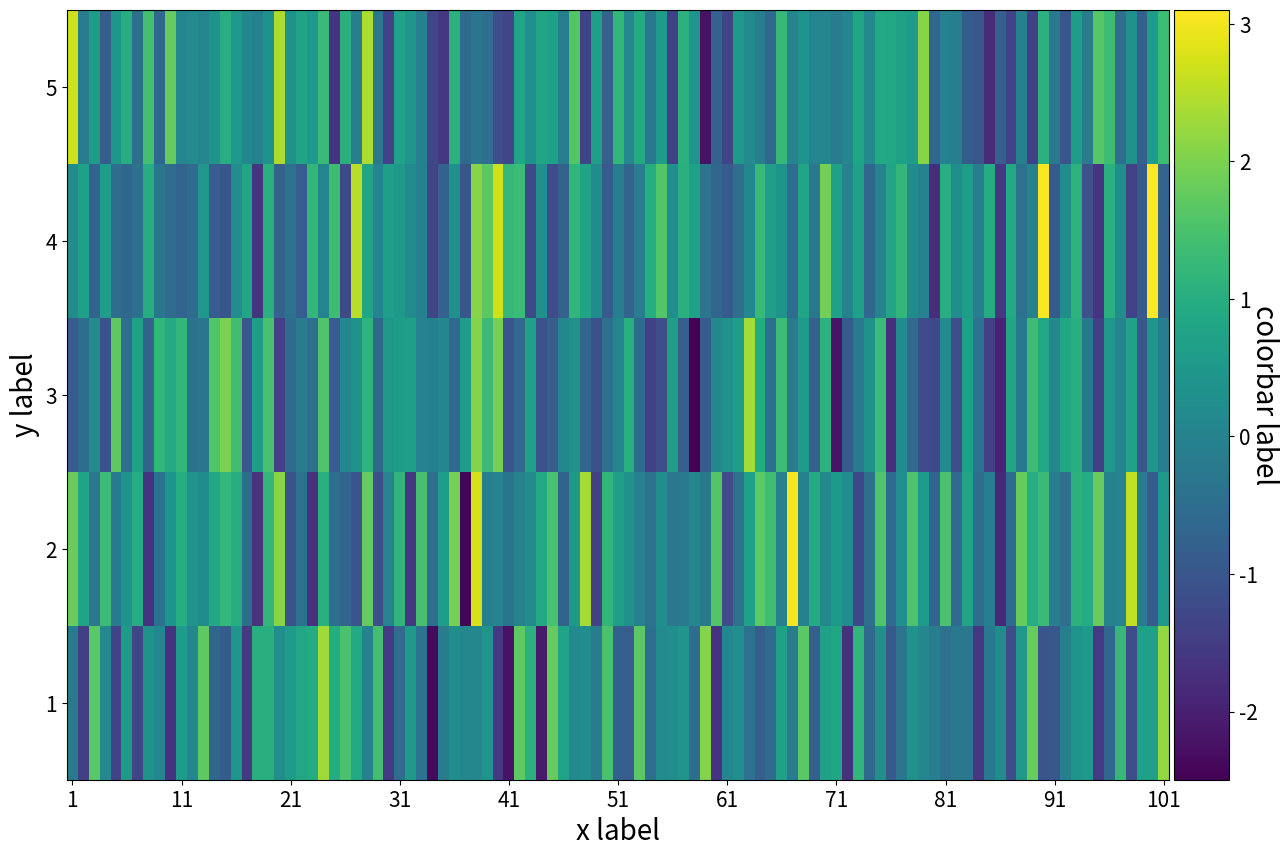

The matplotlib source for this figure:
import matplotlib.pyplot as plt
from mpl_toolkits.axes_grid1 import make_axes_locatable
import numpy as np
from scipy.interpolate import interp2d

import os
DIR_PATH_FIGURES="../figures"

def can_find_exponent(base, n):
    """Return an integer i such that base^i = n"""
    if n <= 0 or base <= 0:
        return None  # n and base must be positive
    
    log_result = np.emath.logn(base, n)
    
    # Check if the log result is an integer (or very close to one)
    if np.isclose(log_result, round(log_result)):
        return int(round(log_result))
    else:
        return None

def find_a_and_i(base, n):
    """Return two integers (a, i) such that a * base^i = n."""
    if n <= 0 or base <= 0:
        return None, None  # n and base must be positive
    
    # Start by finding the logarithm of n with respect to base
    log_result = np.emath.logn(base, n)
    i = int(np.floor(log_result))  # We take the floor of the log to find the closest integer i
    
    # Calculate the corresponding a
    a = n / (base ** i)
    
    # Check if a is an integer
    if np.isclose(a, round(a)) and a > 0:
        return int(round(a)), i
    else:
        return None, None

def select_elements_with_step(L, step):
    """
    Select elements from a list with a specified step, ensuring the first and last elements are included.

    Parameters:
    L (list): The input list to select elements from.
    step (int): The step size between selected elements.

    Returns:
    list: A list of elements selected from the input list, with the specified step, including the first and last elements.
    """
    # Select elements separated by the step
    selected_elements = list(L[::step])
    
    # Ensure the last element is included if it's not already
    if L[-1] not in selected_elements:
        selected_elements.append(L[-1])
    
    return selected_elements

def custom_imshow(
    img_data, ax=None, fig=None, add_text=False, n_decimals=2,
    hide_ticks_and_labels=False,
    xticklabels=None, yticklabels=None, filter_step_xticks=1, filter_step_yticks=1, log_x=False, log_y=False, base=10,
    rotation_x=0, rotation_y=0, x_label=None, y_label=None, 
    colormesh_kwarg={}, # e.g. colormesh_kwarg = {"shading":'auto', "cmap":'viridis'}
    # Use LogNorm to apply a logarithmic scale
    # colormesh_kwarg={"shading":'auto', "cmap":'viridis', 'norm':LogNorm(vmin=img_data.min(), vmax=img_data.max())},
    imshow_kwarg={},
    colorbar=True, colorbar_label=None,
    label_fontsize=20,
    ticklabel_fontsize=15,
    text_fontsize=15,
    show=True, fileName=None, dpf=None,
    factor_shape=2,
    use_imshow = False,
    ) :

    """"
    Custom plt.imshow / plt.pcolormesh
    This helps to plot the heatmap as a function of many hyperparameters
    """


    H_, W_ = img_data.shape
    if (ax is None) and (fig is None) :
        L, C = 1, 1
        #L_, C_ = L*10, C*15
        #L_, C_ = L*4, C*6
        L_ = L*4
        C_ = int((W_/(factor_shape*H_))*L_)
        figsize=(C_, L_)
        fig = plt.figure(figsize=figsize)
        ax = fig.add_subplot(L, C, 1)

    ########################################################################################################
    ########################################################################################################

    #if not log_x and not log_y:
    if use_imshow :
        img = ax.imshow(img_data, **imshow_kwarg)
    else :    
        if log_x : 
            #x = np.logspace(0, np.log10(W_), W_)-1
            x = np.emath.logn(base, np.arange(W_)+1) 
        else :
            x = np.arange(W_)
        if log_y : 
            #y = np.logspace(0, np.log10(H_), H_)-1
            y = np.emath.logn(base, np.arange(H_)+1) 
        else:
            y = np.arange(H_)

        X, Y = np.meshgrid(x, y)
        interpolation_kind = imshow_kwarg.get('interpolation', None)
        if interpolation_kind is None :
            img = ax.pcolormesh(X, Y, img_data, **colormesh_kwarg)
        else :
            #assert interpolation_kind in ['linear', 'cubic', 'quintic']
            f = interp2d(X, Y, img_data, kind=interpolation_kind)
            new_img_data = f(x, y)
            img = ax.pcolormesh(X, Y, new_img_data, **colormesh_kwarg)

    ########################################################################################################
    ########################################################################################################

    if add_text :
        for (j, i), label in np.ndenumerate(img_data):
            ax.text(i, j, round(label, n_decimals), ha='center', va='center', fontsize=text_fontsize)

    ########################################################################################################
    ########################################################################################################

    # Hide the ticks and labels
    if hide_ticks_and_labels:
        ax.tick_params(left=False, right=False , labelleft=False, labelbottom=False, bottom=False)

    if xticklabels is not None :
        assert len(xticklabels) == W_
        xticks_positions = np.arange(W_)
        if log_x : 
            xticks_positions = np.emath.logn(base, xticks_positions+1) 

            ### TODO
            new_xticklabels = []
            for label in xticklabels :
                try :
                    label = int(label)
                except ValueError: # If not integer, skip
                    new_xticklabels.append("")
                    continue
                i = can_find_exponent(base, label)
                new_xticklabels.append(f"${base}^{i}$" if i is not None else "")

                # a, i = find_a_and_i(base, label)
                # #s = f"{a}\\times" if i is not None and a!=1 else ""
                # s = f"{a}\cdot" if a is not None and a!=1 else ""
                # new_xticklabels.append(f"${s}{base}^{i}$" if i is not None else "")

            xticklabels = new_xticklabels
            ### End TODO
        else :
            xticks_positions = select_elements_with_step(xticks_positions, step=filter_step_xticks)
            xticklabels = select_elements_with_step(xticklabels, step=filter_step_xticks)
        ax.set_xticks(xticks_positions)
        ax.set_xticklabels(xticklabels, rotation=rotation_x, fontsize=ticklabel_fontsize)
        ax.tick_params(axis="x")#, bottom=True, top=False, labelbottom=False, labeltop=True)
    if x_label : ax.set_xlabel(x_label, fontsize=label_fontsize)


    if yticklabels is not None :
        assert len(yticklabels) == H_
        yticks_positions = np.arange(H_)
        if log_y : 
            yticks_positions = np.emath.logn(base, yticks_positions+1) 

            ### TODO
            new_yticklabels = []
            for label in yticklabels :
                try :
                    label = int(label)
                except ValueError: # If not integer, skip
                    new_yticklabels.append("")
                    continue
                i = can_find_exponent(base, label)
                new_yticklabels.append(f"${base}^{i}$" if i is not None else "")

            yticklabels = new_yticklabels
            ### End TODO
        else :
            yticks_positions = select_elements_with_step(yticks_positions, step=filter_step_yticks)
            yticklabels = select_elements_with_step(yticklabels, step=filter_step_yticks)
        ax.set_yticks(yticks_positions)
        ax.set_yticklabels(yticklabels, rotation=rotation_y, fontsize=ticklabel_fontsize)
        ax.tick_params(axis="y")#, bottom=True, top=False, labelbottom=True, labeltop=False)
    if y_label : ax.set_ylabel(y_label, fontsize=label_fontsize)

    ########################################################################################################
    ########################################################################################################

    if colorbar :
        # Create a divider for the existing axes instance
        padding = 0.05
        #padding = 0.02
        divider = make_axes_locatable(ax)
        cax_cb = divider.append_axes("right", size="5%", pad=padding)
        # Add a color bar to the new axes
        cbar = fig.colorbar(img, ax=ax, cax=cax_cb, fraction=0.046, pad=padding, aspect=20)
        # Add label
        cbar.set_label(colorbar_label, rotation=270, labelpad=15, fontsize=label_fontsize)
        # Change the font size of the color bar ticks
        cbar.ax.tick_params(labelsize=ticklabel_fontsize)  # Set the desired font size here

    ########################################################################################################
    ########################################################################################################

    if fileName is not None :
        if dpf is None : dpf=DIR_PATH_FIGURES
        os.makedirs(dpf, exist_ok=True)
        plt.savefig(f"{dpf}/{fileName}"  + '.pdf', dpi=300, bbox_inches='tight', format='pdf')

    if show : plt.show()
    #else : plt.close()

    ########################################################################################################
    ########################################################################################################

    return img

if __name__ == "__main__":

    M, N = 5, 101
    img_data = np.random.normal(size=(M, N))
    xticklabels = range(1, N+1)
    yticklabels = range(1, M+1)
    

    rows, cols = 1, 1
    figsize=(15, 10)
    figsize=(cols*figsize[0], rows*figsize[1])
    fig = plt.figure(figsize=figsize)
    ax = fig.add_subplot(rows, cols, 1)

    img = custom_imshow(
        img_data, ax=ax, fig=fig, add_text=False,
        hide_ticks_and_labels=False, xticklabels=xticklabels, yticklabels=yticklabels, 
        filter_step_xticks=10, filter_step_yticks=1, log_x=False, log_y=False, base=10,
        rotation_x=0, rotation_y=0, 
        x_label="x label", y_label="y label",
        colormesh_kwarg={"shading":'auto', "cmap":'viridis'},
        imshow_kwarg={},
        colorbar=True, colorbar_label='colorbar label',
        show=True, fileName=None, dpf=None,
        use_imshow=False,
    )